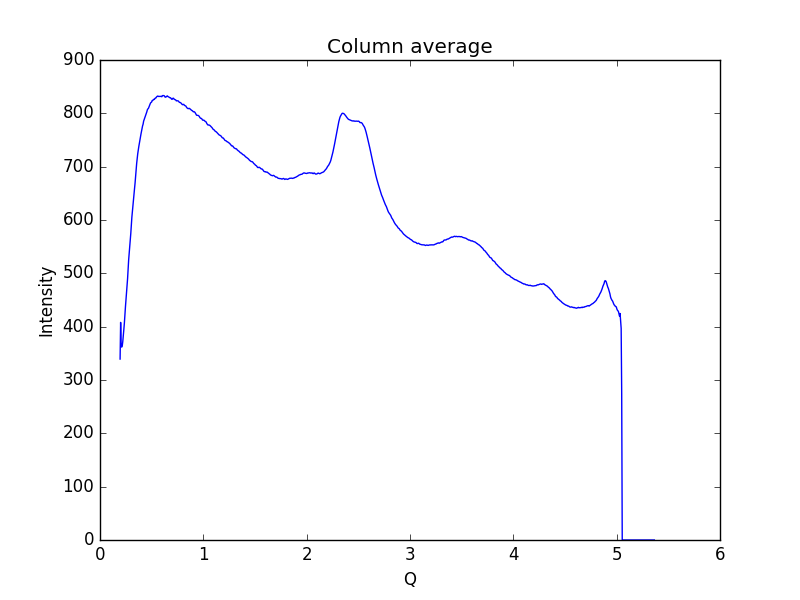

Source data for this figure (header and first rows):
0.19448614755544588, 339.261
0.1997, 408
0.2048, 363.7
0.21, 361.7
0.2152, 364
0.2204, 371.9
0.2255, 384.5
0.2307, 394.7
0.2359, 406.8
0.2411, 422.4
0.2462, 437.1
0.2514, 449.8
0.2566, 462.4
0.2618, 476.2
0.2669, 490.2
0.2721, 508
0.2773, 525.2
0.2825, 537.8
0.2876, 549.8
0.2928, 560.8
0.298, 574.9
0.3032, 591.1
0.3083, 605.1
0.3135, 616.3
0.3187, 627.7
0.3239, 638.9
0.329, 648.8
0.3342, 659.1
0.3394, 669.3
0.3446, 682.4
0.3497, 694.9
0.3549, 706.3
0.3601, 715.9
0.3653, 724.4
0.3704, 731.4
0.3756, 737.8
0.3808, 743.8
0.386, 750.8
0.3911, 756
0.3963, 761
0.4015, 766.5
0.4067, 773
0.4118, 776.4
0.417, 779.6
0.4222, 785.3
0.4274, 788.3
0.4325, 790.7
0.4377, 794.2
0.4429, 797.6
0.4481, 799.3
0.4532, 802.9
0.4584, 806.7
0.4636, 808.4
0.4688, 809.3
0.4739, 812.1
0.4791, 815
0.4843, 817.1
0.4895, 819.5
0.4946, 820.3
0.4998, 821.3
0.505, 824.1
... 939 more rows
